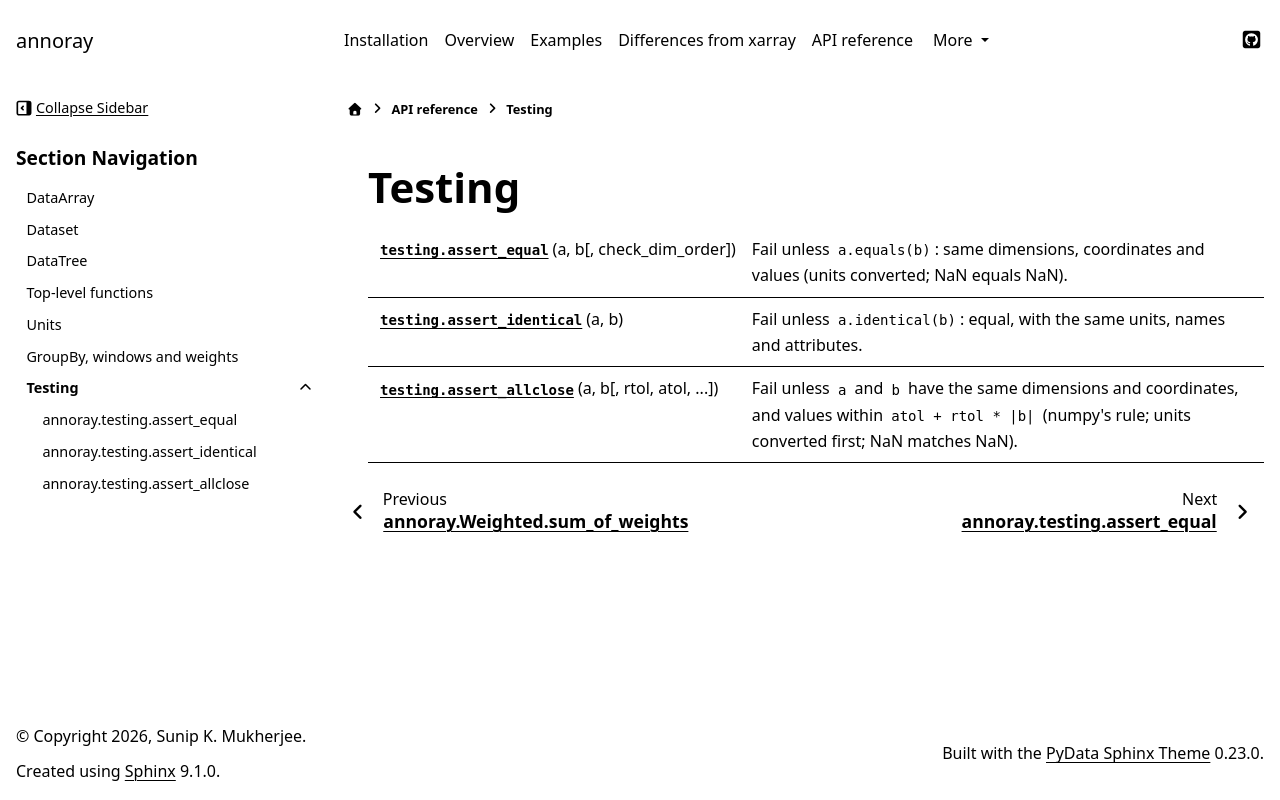

repository: sunipkm/annoray · page: 0.0.1-pre0/api/testing.html · generator: sphinx

# Testing

```{eval-rst}
.. currentmodule:: annoray

.. autosummary::
   :toctree: generated/

   testing.assert_equal
   testing.assert_identical
   testing.assert_allclose
```
